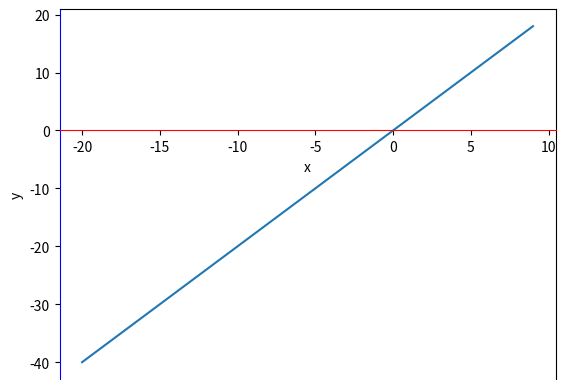

This chart was generated by the following Python code:
#coding:utf-8
import numpy as np
import matplotlib.pyplot as plt
fig = plt.figure()
x = []
for i in range(-20, 0):
    x.append(i)

for i in range(1, 10):
    x.append(i)

ax = plt.gca()
ax.spines['left'].set_color('blue')
ax.spines['bottom'].set_color('red')
ax.xaxis.set_ticks_position('bottom')
ax.yaxis.set_ticks_position('left')
# ax.spines['left'].set_position(('data', 0))
ax.spines['bottom'].set_position(('data', 0))
plt.xlabel('x')
plt.ylabel('y')
y = np.array(x)
plt.plot(y, 2*y)
plt.show()